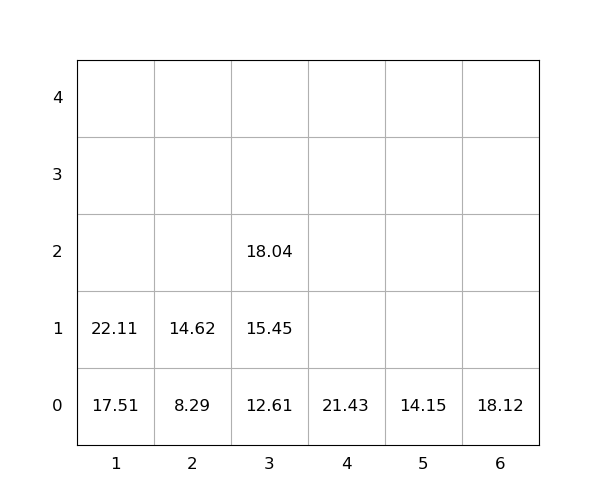

The data file committed next to this chart (first rows):
idx, loc_x, loc_y, loc_z, weight, seq, emerg, reloc, size(ft)
1, 1, 0, 0, 17.51, 1, 0, 0, 20
2, 2, 0, 0, 8.29, 2, 0, 0, 20
3, 1, 0, 1, 22.11, 3, 0, 0, 20
4, 2, 0, 1, 14.62, 4, 0, 0, 20
5, 3, 0, 0, 12.61, 5, 0, 0, 20
6, 3, 0, 1, 15.45, 6, 0, 0, 20
7, 4, 0, 0, 21.43, 7, 0, 0, 20
8, 5, 0, 0, 14.15, 8, 0, 0, 20
9, 3, 0, 2, 18.04, 9, 0, 0, 20
10, 6, 0, 0, 18.12, 10, 0, 0, 20
